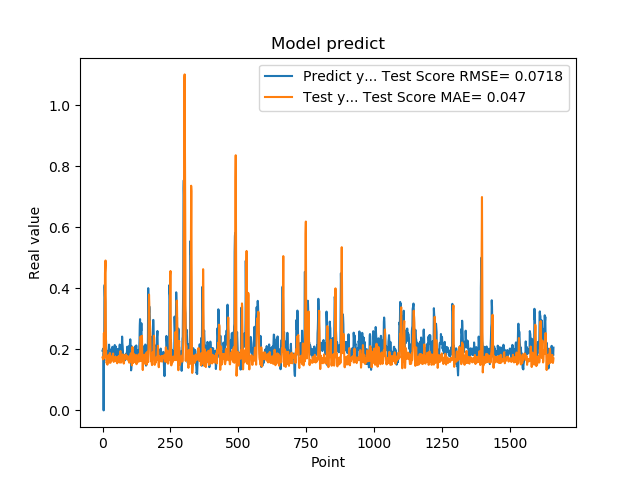

The file beside this chart, header and first rows:
1.955727785830000398e-01, 1.736508886048039879e-01
1.954265981910000005e-01, 1.713735419840010932e-01
2.004670947789999880e-01, 1.674048673887074679e-01
2.029463946819999587e-01, 1.743139258797153368e-01
0.000000000000000000e+00, 1.709264051725685185e-01
1.862521618600000151e-01, 2.536143920466556456e-01
1.862153261900000301e-01, 1.735087456436496256e-01
4.038094580169999670e-01, 1.845530459920975974e-01
4.118085205549999461e-01, 2.588959557981866388e-01
3.743042349819999948e-01, 4.511065466019019699e-01
3.571429848669999685e-01, 4.659574761667459875e-01
2.572054266930000055e-01, 4.913133378821680219e-01
2.409307956699999753e-01, 2.848739495825216572e-01
2.253161966800000249e-01, 1.950307982830541131e-01
1.935185044999999937e-01, 1.642900701396933505e-01
1.787700653079999924e-01, 1.550806959729776058e-01
1.622045934200000150e-01, 1.580192304343536469e-01
1.761920750140000269e-01, 1.539272145318561213e-01
1.883655935530000325e-01, 1.498798619510453289e-01
1.861467957499999548e-01, 1.619914616621759840e-01
1.954913884399999968e-01, 1.757078204215783701e-01
1.954011768099999935e-01, 1.805052450920171525e-01
1.660518944260000185e-01, 1.734495540791735901e-01
1.907722949980000249e-01, 1.773052451278135377e-01
2.156041562559999625e-01, 1.645663962726316709e-01
1.898660957809999716e-01, 1.571633498302097143e-01
1.770474612709999895e-01, 1.763534455669216183e-01
2.001174986360000074e-01, 1.880698449683984308e-01
1.948629021640000125e-01, 1.601682513017361476e-01
1.922753006219999894e-01, 1.560469025869800352e-01
1.779100298880000042e-01, 1.709413819708822391e-01
1.810636967419999854e-01, 1.770123773991996718e-01
1.680064052340000114e-01, 1.617689007628103082e-01
1.635809391740000174e-01, 1.672804848884014706e-01
1.706920862200000111e-01, 1.693123382939938082e-01
1.916799396280000345e-01, 1.717716859660588791e-01
2.085516005749999957e-01, 1.674787654119607727e-01
2.058236002919999752e-01, 1.756536743242647358e-01
1.828240007160000513e-01, 1.852515498978974384e-01
1.857409924269999846e-01, 1.866335672558687708e-01
1.775099337099999841e-01, 1.668301836378953962e-01
1.752161234619999952e-01, 1.588618917998837476e-01
1.971126049759999999e-01, 1.617717515629190361e-01
1.845117062330000057e-01, 1.649694361208148274e-01
1.984785944219999987e-01, 1.722765059220380257e-01
2.143009155989999692e-01, 1.731831320820277076e-01
1.841159015890000139e-01, 1.703326314529020613e-01
2.104043960570000094e-01, 1.742947719723015876e-01
2.032361328599999739e-01, 1.683895924630575414e-01
2.088565975429999833e-01, 1.633087488382426178e-01
1.960448026660000231e-01, 1.606407343520550313e-01
1.900728046889999523e-01, 1.743774802057239115e-01
1.658952832220000062e-01, 1.604621633421723370e-01
1.872539073229999851e-01, 1.676559493551373625e-01
1.852532625200000171e-01, 1.544863299015675762e-01
1.799222826959999966e-01, 1.626084417543939009e-01
2.012764066460000223e-01, 1.720649437684749761e-01
1.978618204589999985e-01, 1.742536413433842246e-01
1.950792670250000027e-01, 1.684771458202696248e-01
1.711323857310000085e-01, 1.730188672865960176e-01
1.623787879939999901e-01, 1.788017727024818204e-01
... 1,599 more rows
